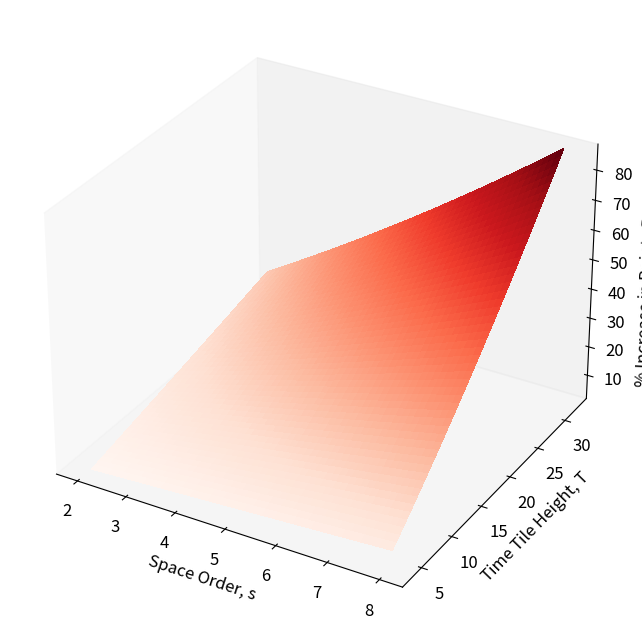

Source code (Python):
import numpy as np
import matplotlib.pyplot as plt
import matplotlib

def plot():
    # Define the ranges for s and T
    s_values = np.linspace(2, 8, 5000)
    T_values = np.linspace(4, 32, 5000)
    s, T = np.meshgrid(s_values, T_values)

    # Compute the corresponding function values
    Z = calc_number_points(s, T)

    # Create the surface plot
    fig = plt.figure(figsize=(8, 8))
    ax = fig.add_subplot(111, projection='3d')
    ax.plot_surface(s, T, Z, cmap='Reds', antialiased=False)

    # Set labels and title
    ax.set_xlabel('Space Order, s')
    ax.set_ylabel('Time Tile Height, T')
    ax.set_zlabel('% Increase in Points Processed')
    ax.set_zlim(np.nanmin(Z), np.nanmax(Z))
    ax.grid(False)
    plt.savefig("extra_points_count")

def calc_number_points(s, T):
    tM = 256
    xM = 256
    yM = 512
    zM = 512
    a = zM * s**2
    b = zM * s * (-xM - yM - 2 * s * (T - 1))
    c = zM * (xM * yM + (xM + yM) * (T - 1) * s + s**2 * (T - 1)**2)
    total = tM * (a/6 * (T - 1) * (2*T - 1) + b/2 * (T - 1) + c)
    return ((total / (tM * xM * yM * zM)) - 1) * 100

font = {
    'size'   : 12}

matplotlib.rc('font', **font)
plot()
